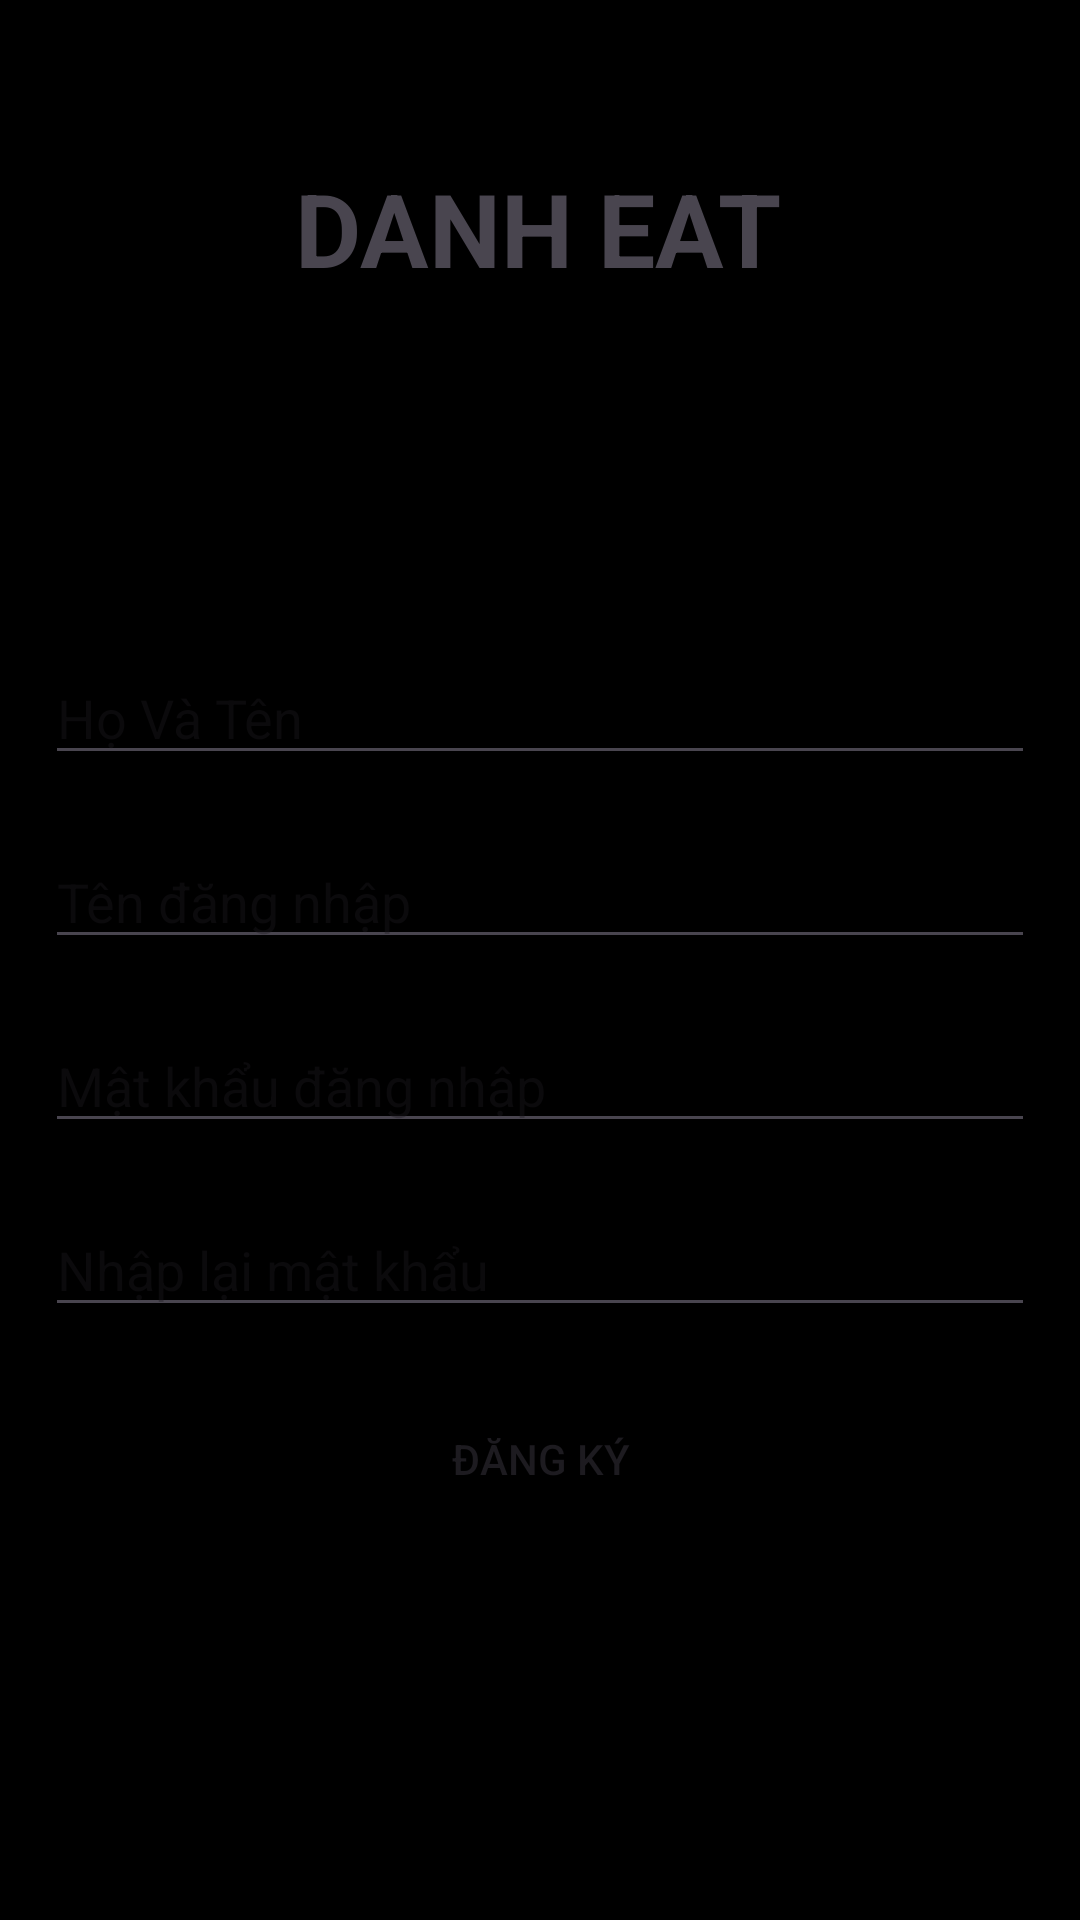

Android layout source for this screen:
<!-- AndroidManifest.xml: application theme Theme.MyFood_NgoThanhDanh -->
<!-- res/layout/activity_register_ntdanh.xml -->
<?xml version="1.0" encoding="utf-8"?>
<androidx.constraintlayout.widget.ConstraintLayout xmlns:android="http://schemas.android.com/apk/res/android"
    xmlns:app="http://schemas.android.com/apk/res-auto"
    xmlns:tools="http://schemas.android.com/tools"
    android:id="@+id/main"
    android:layout_width="match_parent"
    android:layout_height="match_parent"
    tools:context=".ACTIVITY_NTDanh.Register_NTDanh">
    <TextView
        android:id="@+id/textView3"
        android:layout_width="wrap_content"
        android:layout_height="wrap_content"
        android:text="DANH EAT"
        android:textSize="34sp"
        android:textStyle="bold"
        app:layout_constraintBottom_toTopOf="@+id/textView4"
        app:layout_constraintEnd_toEndOf="parent"
        app:layout_constraintHorizontal_bias="0.496"
        app:layout_constraintStart_toStartOf="parent"
        app:layout_constraintTop_toTopOf="parent" />

    <TextView
        android:id="@+id/textView4"
        android:layout_width="wrap_content"
        android:layout_height="wrap_content"
        android:text="Đăng ký"
        android:textColor="#000000"
        android:textSize="34sp"
        android:textStyle="bold"
        app:layout_constraintBottom_toBottomOf="parent"
        app:layout_constraintEnd_toEndOf="parent"
        app:layout_constraintStart_toStartOf="parent"
        app:layout_constraintTop_toTopOf="parent"
        app:layout_constraintVertical_bias="0.255" />

    <EditText
        android:id="@+id/edtFullName"
        android:layout_width="match_parent"
        android:layout_height="wrap_content"
        android:layout_marginStart="15dp"
        android:layout_marginTop="20dp"
        android:layout_marginEnd="15dp"
        android:ems="10"
        android:hint="Họ Và Tên"
        android:inputType="text"
        app:layout_constraintEnd_toEndOf="parent"
        app:layout_constraintStart_toStartOf="parent"
        app:layout_constraintTop_toBottomOf="@+id/textView4" />

    <EditText
        android:id="@+id/edtUserName"
        android:layout_width="0dp"
        android:layout_height="wrap_content"
        android:layout_marginStart="15dp"
        android:layout_marginTop="20dp"
        android:layout_marginEnd="15dp"
        android:ems="10"
        android:hint="Tên đăng nhập"
        android:inputType="text"
        app:layout_constraintEnd_toEndOf="parent"
        app:layout_constraintStart_toStartOf="parent"
        app:layout_constraintTop_toBottomOf="@+id/edtFullName" />

    <EditText
        android:id="@+id/edtPass"
        android:layout_width="0dp"
        android:layout_height="wrap_content"
        android:layout_marginStart="15dp"
        android:layout_marginTop="20dp"
        android:layout_marginEnd="15dp"
        android:ems="10"
        android:hint="Mật khẩu đăng nhập"
        android:inputType="text"
        app:layout_constraintEnd_toEndOf="parent"
        app:layout_constraintStart_toStartOf="parent"
        app:layout_constraintTop_toBottomOf="@+id/edtUserName" />

    <EditText
        android:id="@+id/edtCheckPass"
        android:layout_width="0dp"
        android:layout_height="wrap_content"
        android:layout_marginStart="15dp"
        android:layout_marginTop="20dp"
        android:layout_marginEnd="15dp"
        android:ems="10"
        android:hint="Nhập lại mật khẩu"
        android:inputType="text"
        app:layout_constraintEnd_toEndOf="parent"
        app:layout_constraintHorizontal_bias="0.0"
        app:layout_constraintStart_toStartOf="parent"
        app:layout_constraintTop_toBottomOf="@+id/edtPass" />

    <LinearLayout
        android:id="@+id/linearLayout"
        android:layout_width="match_parent"
        android:layout_height="wrap_content"
        android:layout_marginStart="15dp"
        android:layout_marginTop="20dp"
        android:layout_marginEnd="15dp"
        android:orientation="horizontal"
        app:layout_constraintEnd_toEndOf="parent"
        app:layout_constraintStart_toStartOf="parent"
        app:layout_constraintTop_toBottomOf="@+id/edtCheckPass">

        <Button
            android:id="@+id/btnDangKy"
            android:layout_width="match_parent"
            android:layout_height="wrap_content"
            android:layout_weight="1"
            android:backgroundTint="#000000"
            android:text="Đăng ký" />
    </LinearLayout>

</androidx.constraintlayout.widget.ConstraintLayout>
<!-- resources referenced by this layout -->
<resources>
  <style name="Theme.MyFood_NgoThanhDanh" parent="Base.Theme.MyFood_NgoThanhDanh" />
  <style name="Base.Theme.MyFood_NgoThanhDanh" parent="Theme.Material3.DayNight.NoActionBar">
          
          <item name="android:windowBackground">@color/app_background</item>
      </style>
  <color name="app_background">#000000</color>
</resources>
